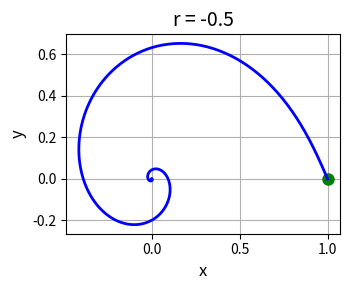
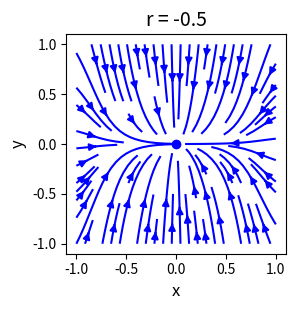
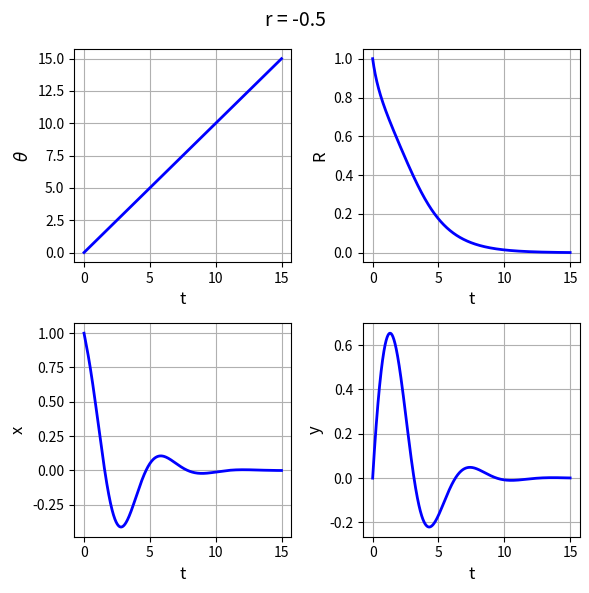
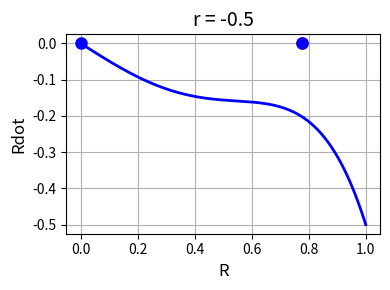

Write the Python code that produced these figures, in order.
# -*- coding: utf-8 -*-

# cs130.py                 Mar 2024

# NONLINEAR [2D] DYNAMICAL SYSTEMS
# FIXED POINTS, STABILITY ANALYSIS, BIFURCATIONS

#Ian Cooper
# https://d-arora.github.io/Doing-Physics-With-Matlab/
# Documentation
#    https://d-arora.github.io/Doing-Physics-With-Matlab/mpDocs/cs120.pdf

# Subcritical Hopf Bifurcation



# Libraries
import numpy as np
from numpy import pi, sin, cos, linspace 
from numpy.linalg import eig
from scipy.integrate import odeint
import matplotlib.pyplot as plt
import time

tStart = time.time()

# FUNCTIONS  Solve ODE for x,y    x = R   y = theta 
def lorenz(t, state):    
    x, y = state
    dx = r*x + x**3 - x**5
    dy = 1
    return [dx, dy]  


#%%
# Bifurcation parameter
r = -0.5

# Input initial conditions  radius R and polar angle T (theta) >>>>>
T0 = 0*pi
#R0 = np.sqrt((1-np.sqrt(1+4*r))/2)
#print(R0)
R0 = 1

# Solution ODE for x and y 
t1 = 0; t2 = 15; nT = 999
t = linspace(t1,t2,nT)
u0 = [R0,T0]
sol = odeint(lorenz, u0, t, tfirst=True)
R = sol[:,0]     
T = sol[:,1]            
xS = R*cos(T)
yS = R*sin(T)

#%%  GRAPHICS  Phase portrait orbits
# Figure 1
plt.rcParams['font.size'] = 10
plt.rcParams["figure.figsize"] = (3.6,3)
fig1, axes = plt.subplots(nrows=1, ncols=1)
#fig1.subplots_adjust(top = 0.90, bottom = 0.18, left = 0.13,\
#                    right = 0.95, hspace = 0.5,wspace=0.40)
  
axes.set_xlabel('x',color= 'black',fontsize = 12)
axes.set_ylabel('y',color = 'black',fontsize = 12)
axes.set_title('r = %2.1f' % r, fontsize = 14)
#axes.set_xlim([-0.1, 0.1])
# axes.set_yticks(np.arange(-1,1.1,0.5))
# axes.set_ylim([-1.1, 1.1])
# axes.set_yticks(np.arange(-1,1.1,0.5))
axes.xaxis.grid()
axes.yaxis.grid()

axes.plot(xS[0], yS[0],'go',ms = 8)
axes.plot(xS, yS,'b',lw = 2)

#axes.set_aspect('equal', 'box')
fig1.tight_layout()

fig1.savefig('a1.png')


#%% Phase Portrait quiver plot  
# Figure 2
x1 = -1; x2 = 1; nX = 21
xP = linspace(x1,x2,nX)
y1 = -1; y2 = 1; nY = 21
yP = linspace(y1,y2,nX)
xx,yy = np.meshgrid(xP,yP)
xxDot = r*xx + xx**3 - xx**5
yyDot = -yy

plt.rcParams['font.size'] = 10
plt.rcParams["figure.figsize"] = (3.6,3.2)
fig1, axes = plt.subplots(nrows=1, ncols=1)
fig1.subplots_adjust(top = 0.90, bottom = 0.18, left = 0.13,\
                     right = 0.95, hspace = 0.5,wspace=0.40)
  
axes.set_xlabel('x',color= 'black',fontsize = 12)
axes.set_ylabel('y',color = 'black',fontsize = 12)
axes.set_title('r = %2.1f' % r, fontsize = 14)
axes.set_xlim([-1.1, 1.1])
axes.set_yticks(np.arange(-1,1.1,0.5))
axes.set_ylim([-1.1, 1.1])
axes.set_yticks(np.arange(-1,1.1,0.5))
axes.plot(0,0,'bo',ms = 6)
axes.streamplot(xx,yy,xxDot,yyDot, density = 0.8, color = 'blue')

fig1.tight_layout()
axes.set_aspect('equal', 'box')

fig1.savefig('a2.png')


#%%  TIME EVOLUTION PLOTS  T r x y
# Figure 3
plt.rcParams['font.size'] = 10
plt.rcParams["figure.figsize"] = (6,6)
fig1, axes = plt.subplots(nrows=2, ncols=2)
# fig1.subplots_adjust(top = 0.90, bottom = 0.18, left = 0.15,\
#                     right = 0.95, hspace = 0.5,wspace=0.5)
fig1.suptitle('r = %2.1f' % r, fontsize = 14)  
  
Rg = 0;Cg = 0   
axes[Rg,Cg].set_xlabel('t',color= 'black',fontsize = 12)
axes[Rg,Cg].set_ylabel(r'$\theta$',color = 'black',fontsize = 12)
# #axes[C].set_xlim([-5, 5])
# #axes[C].set_xticks(np.arange(-5,5.1,1))
#axes[Rg,Cg].set_ylim([0, 26])
# #axes[R,C].set_yticks(np.arange(-20,81,20))
axes[Rg,Cg].xaxis.grid()
axes[Rg,Cg].yaxis.grid()
axes[Rg,Cg].plot(t, T,'b',lw = 2)

Rg = 0;Cg = 1   
axes[Rg,Cg].set_xlabel('t',color= 'black',fontsize = 12)
axes[Rg,Cg].set_ylabel('R',color = 'black',fontsize = 12)
# #axes[C].set_xlim([-5, 5])
# #axes[C].set_xticks(np.arange(-5,5.1,1))
# #axes[R,C].set_ylim([-200, 200])
# #axes[R,C].set_yticks(np.arange(-20,81,20))
axes[Rg,Cg].xaxis.grid()
axes[Rg,Cg].yaxis.grid()
axes[Rg,Cg].plot(t, R,'b',lw = 2)

Rg = 1;Cg = 0   
axes[Rg,Cg].set_xlabel('t',color= 'black',fontsize = 12)
axes[Rg,Cg].set_ylabel('x',color = 'black',fontsize = 12)
# #axes[C].set_xlim([-5, 5])
# #axes[C].set_xticks(np.arange(-5,5.1,1))
# #axes[R,C].set_ylim([-200, 200])
# #axes[R,C].set_yticks(np.arange(-20,81,20))
axes[Rg,Cg].xaxis.grid()
axes[Rg,Cg].yaxis.grid()
axes[Rg,Cg].plot(t, xS,'b',lw = 2)

Rg = 1;Cg = 1   
axes[Rg,Cg].set_xlabel('t',color= 'black',fontsize = 12)
axes[Rg,Cg].set_ylabel('y',color = 'black',fontsize = 12)
# #axes[C].set_xlim([-5, 5])
# #axes[C].set_xticks(np.arange(-5,5.1,1))
# #axes[R,C].set_ylim([-200, 200])
# #axes[R,C].set_yticks(np.arange(-20,81,20))
axes[Rg,Cg].xaxis.grid()
axes[Rg,Cg].yaxis.grid()
axes[Rg,Cg].plot(t, yS,'b',lw = 2)

fig1.tight_layout()

fig1.savefig('a3.png')


#%%  Jacobian matrix and eigenvalues
J = np.array([[r,-1],[1,r]])
Jev, Jef = eig(J)
print(J)
print(Jev)


#%%   Rdot as a function of r
# Figure 4
R1 = 0; R2 = 1; N = 599
rp = r
Rp = linspace(R1,R2,N)
Rdot = rp*Rp + Rp**3 - Rp**5

RP = ((1+(1+4*rp)**0.5)/2)**0.5
RM = ((1-(1+4*rp)**0.5)/2)**0.5

fRP = r + 3*RP**2 -5*RP**4
fRM = r + 3*RM**2 -5*RM**4


print(RP,fRP)
print(RM,fRM)

plt.rcParams['font.size'] = 10
plt.rcParams["figure.figsize"] = (4,3)
fig1, axes = plt.subplots(nrows=1, ncols=1)
#fig1.subplots_adjust(top = 0.90, bottom = 0.18, left = 0.13,\
#                    right = 0.95, hspace = 0.5,wspace=0.40)
  
axes.set_xlabel('R',color= 'black',fontsize = 12)
axes.set_ylabel('Rdot',color = 'black',fontsize = 12)
axes.set_title('r = %2.1f' % rp, fontsize = 14)
# axes.set_xlim([-1.1, 1.1])
# axes.set_yticks(np.arange(-1,1.1,0.5))
# axes.set_ylim([-1.1, 1.1])
# axes.set_yticks(np.arange(-1,1.1,0.5))
axes.xaxis.grid()
axes.yaxis.grid()

axes.plot(0,0,'bo',ms = 8)
axes.plot(RM,0,'ro',ms = 8)
axes.plot(RP,0,'bo',ms = 8)
axes.plot(Rp,Rdot,'b',lw = 2)

fig1.tight_layout()

fig1.savefig('a4.png')

#%%
tExe = time.time() - tStart
print('  ')
print('Execution time')
print(tExe)
